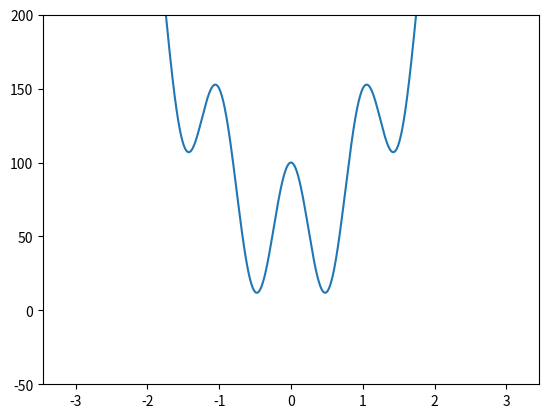

Python code for this plot:
# Quantum Mechanics Simulation
import sys
import numpy as np
import math
import scipy.sparse as sp
import matplotlib.pyplot as plt
from numpy import linalg as la

# constants
pi = np.pi

Nx = 1000  # made this five just so I can see the full matrix (original is 1,000)
#amount of segments that graph split into 

dx = 2*pi/Nx  
k = 40  

def V(x):
    return 0.5*k*x**2   # Potential energy for k = 40 (I defined the variable)

# matrices
mat = np.zeros((Nx+1, Nx+1))   # maybe a square matrix (of zeroes probably) with Nx+1 rows and columns?

for i in range(Nx+1):    # nested for loop: 2D array / matrix traversal
    for j in range(Nx+1): 
        if i == j: mat[i,j] = -2
        if i == j + 1: mat[i,j] = 1   # the top left to bottom right diagonal made of "-2"s
        if i == j - 1: mat[i,j] = 1   # and the above and below diagonals are comprised of "1"s  (rest are zeroes)

lap = (-1/dx**2)*mat/20  # makes another matrix of same size and with the same diagonals, but different values
#print(lap)
# has negative zeroes?? maybe just syntax thing
# Stands for Laplacian: Laplacian - derivative^2

pot = [V((2*pi*i/Nx)-pi) for i in range(Nx+1)]  # calculating the energy of each position on matrix
#print(pot)

pot_mat = np.zeros((Nx+1, Nx+1))  # potential matrix like mat (same size)

for i in range(Nx+1):
    for j in range(Nx+1):
        if i == j: pot_mat[i,j] = pot[i]   # getting flashbacks, but this one uses pot's values for the diagonal

ham = lap + pot_mat  # hamiltonian - operator (matrix): K and U correspond to lap and pot
#Physically its just the matrix sum of lap and pot_mat
#print(ham)

w,v = la.eig(ham)  # eigenvalues or eigenvectors idk 
#print(w)
#print(v)

idx = w.argsort()[::1]
#stores eigen values and eigen vectors in relation to another (lowest to highest energy)
eigenValues = w[idx]    # knew it :D
eigenVectors = v[:,idx] 

#idx -> array([ 21, 167, 131, ..., 1, 0, 181], dtype=int64)  # labelled as Out[13] on paper -> output probably



x1 = -390  #if they were same as A max, then the denominator would go to 0    
x2 = 390  
# From what I can tell these are the range for the points graphed on the plot
#I altered them to be able to get rid of "-500"
Amax = 400  #Max Amplitude 

#class_prob = [0.65/np.sqrt(400**2-(i-500)**2) for i  in range(x1, x2)]   #old classical prob values
class_prob = [(1/2*pi) * (1/np.sqrt(Amax**2 - i**2)) * 100 for i in range(x1, x2)]

#plt.plot(range(x1, x2), class_prob)    # the first graph displayed in the first plot
#plt.plot(eigenVectors[:,1])    # represents the second graph shown in the first plot
#plt.show()
# the second graph and the two below this are the same but with different numbers of oscillations

#plt.plot(eigenVectors[:,50])  #This isn't actually part of the code, I just modified the other graph
#plt.show()
#This makes a plot similar to the second picture 

# plotting different eigenvectors 
# colon represents all possible values for the number

#plt.plot(eigenVectors[:,150]**2)  # Maybe models wavefunction -> Quantum walk graph, would explain why it's squared
#plt.show()
#Note: In QM, the eigenvalues of the Hamiltonian matrix correspond to the energy levels that are observable in experiments
#the eigenvectors correspond to the wave functions. 


# Output: [<matplotlib.lines.Line2D at 0x18d0029da00>]

xvals = np.zeros(Nx+1) # plotting the energies
spec = np.sort(w)  # plotting some of the lowest energies (energies evenly spaced conveniently)
#plt.ylim(0,10)
#plt.scatter(xvals, spec)  # don't know what this scatter plot represents D:
#plt.show()

diff = [spec[n+1] - spec[n] for n in range(Nx)]
diff2 = [diff[n+1] - diff[n] for n in range(Nx - 1)]   #don't know what these things represent either

xvals = np.zeros(len(diff2))
spec = np.sort
#plt.plot(diff2[:200])
#plt.show()

#print(v[[0]])


def V_2(x):
    return 50*x**2 + 50*(1+np.cos(2*pi*x))   #Why do we need a second potential function?
# method for any potential, allows for more complicated potentials

Nx = 1000
dx = 2*pi/Nx   # redefining old variables

phi_rescaled = [2*pi*i/Nx-pi for i in range(Nx + 1)]
phi_vals = [2*pi*i/Nx-pi for i in range(Nx + 1)]   # represents the position the particle could be  (Phase of the particle)
V2_vals = [V_2(phi) for phi in phi_vals]
plt.plot(phi_vals, V2_vals)
plt.ylim(-50, 200)
plt.show()

mat = np.zeros((Nx+1, Nx+1))

for i in range(Nx+1):
    for j in range(Nx+1):
        if i == j: pot_mat[i,j] = pot[i]

ham = lap + pot_mat
w,v = la.eig(ham)

idx = w.argsort()[::1]
eigenValues = w[idx]
eigenVectors = v[:,idx]

V2_rescaled = [V2 for V2 in V2_vals]

#plt.plot(range(Nx+1), V2_rescaled)
#for i in range(0, 2):
    #plt.plot(75*eigenVectors[:,i]+eigenValues[i])
#plt.show()